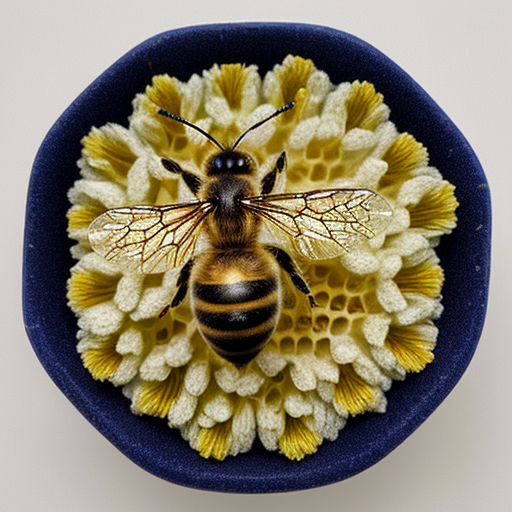
Generation parameters embedded in this image by AUTOMATIC1111 Stable Diffusion web UI or a fork of it (Forge, ...) (PNG 'parameters' text chunk):
bee
Negative prompt: person, human, men, women, painting, cartoon, anime, comic
Steps: 20, Sampler: DPM++ 2M, Schedule type: Karras, CFG scale: 7, Seed: 1990933115, Size: 512x512, Model hash: 463d6a9fe8, Model: absolutereality_v181, VAE hash: 235745af8d, VAE: vae-ft-mse-840000-ema-pruned.ckpt, Version: v1.10.1